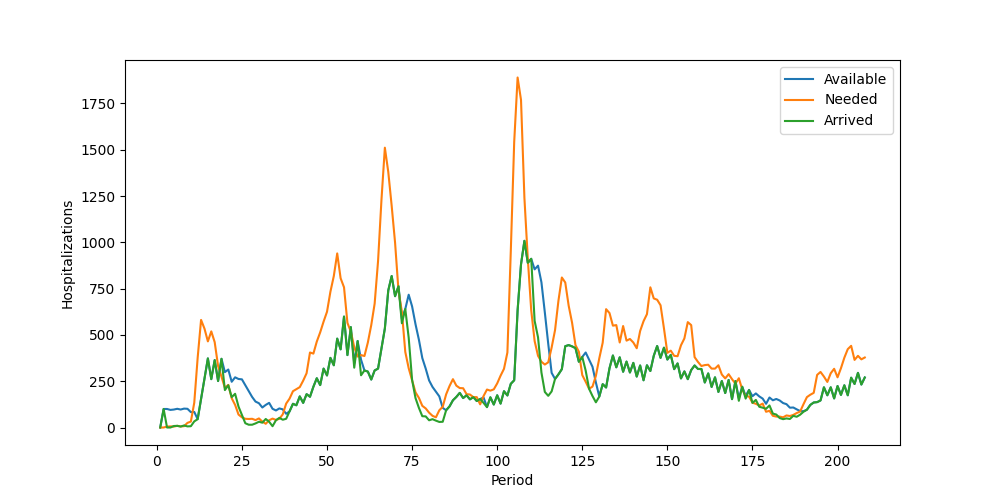

Source data for this figure (header and first rows):
Period, Inventory, Arrived, Available, Needed, Succeeded, Failed, Lost
1, 0, 0, 0, 0, 0, 0, 0
2, 0, 100, 100, 0, 0, 0, 0
3, 100, 0, 100, 5, 5, 0, 0
4, 95, 0, 95, 6, 6, 0, 0
5, 89, 8, 97, 5, 5, 0, 0
6, 92, 9, 101, 9, 9, 0, 0
7, 92, 5, 97, 6, 6, 0, 0
8, 91, 11, 102, 7, 7, 0, 0
9, 95, 6, 101, 25, 25, 0, 0
10, 76, 7, 83, 32, 32, 0, 0
11, 51, 33, 84, 134, 84, 50, 0
12, 0, 45, 45, 377, 45, 332, 0
13, 0, 154, 154, 581, 154, 427, 0
14, 0, 263, 263, 534, 263, 271, 0
15, 0, 373, 373, 465, 373, 92, 0
16, 0, 261, 261, 519, 261, 258, 0
17, 0, 364, 364, 461, 364, 97, 0
18, 0, 251, 251, 332, 251, 81, 0
19, 0, 371, 371, 274, 274, 0, 0
20, 97, 202, 299, 214, 214, 0, 0
21, 85, 228, 313, 230, 230, 0, 0
22, 83, 164, 247, 158, 158, 0, 0
23, 89, 182, 271, 122, 122, 0, 0
24, 149, 113, 262, 70, 70, 0, 0
25, 192, 68, 260, 55, 55, 0, 0
26, 205, 23, 228, 47, 47, 0, 0
27, 181, 15, 196, 46, 46, 0, 0
28, 150, 15, 165, 47, 47, 0, 0
29, 118, 22, 140, 40, 40, 0, 0
30, 100, 31, 131, 49, 49, 0, 0
31, 82, 26, 108, 32, 32, 0, 0
32, 76, 46, 122, 20, 20, 0, 0
33, 102, 31, 133, 39, 39, 0, 0
34, 94, 7, 101, 48, 48, 0, 0
35, 53, 39, 92, 41, 41, 0, 0
36, 51, 52, 103, 47, 47, 0, 0
37, 56, 42, 98, 71, 71, 0, 0
38, 27, 47, 74, 129, 74, 55, 0
39, 0, 87, 87, 156, 87, 69, 0
40, 0, 128, 128, 196, 128, 68, 0
41, 0, 120, 120, 207, 120, 87, 0
42, 0, 168, 168, 218, 168, 50, 0
43, 0, 133, 133, 253, 133, 120, 0
44, 0, 180, 180, 293, 180, 113, 0
45, 0, 166, 166, 405, 166, 239, 0
46, 0, 220, 220, 399, 220, 179, 0
47, 0, 266, 266, 464, 266, 198, 0
48, 0, 229, 229, 514, 229, 285, 0
49, 0, 318, 318, 572, 318, 254, 0
50, 0, 281, 281, 625, 281, 344, 0
51, 0, 376, 376, 733, 376, 357, 0
52, 0, 336, 336, 818, 336, 482, 0
53, 0, 480, 480, 940, 480, 460, 0
54, 0, 422, 422, 806, 422, 384, 0
55, 0, 599, 599, 757, 599, 158, 0
56, 0, 391, 391, 565, 391, 174, 0
57, 0, 542, 542, 518, 518, 0, 0
58, 24, 323, 347, 434, 347, 87, 0
59, 0, 467, 467, 383, 383, 0, 0
60, 84, 282, 366, 391, 366, 25, 0
... 148 more rows
